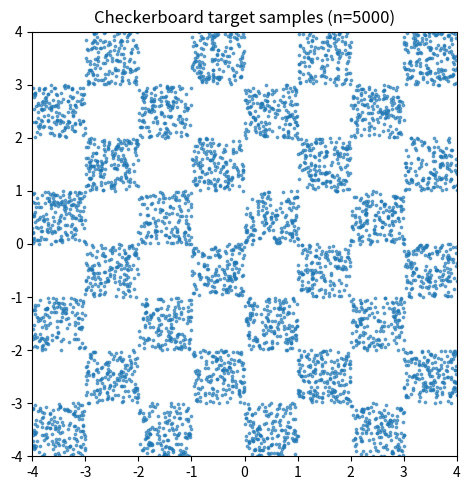
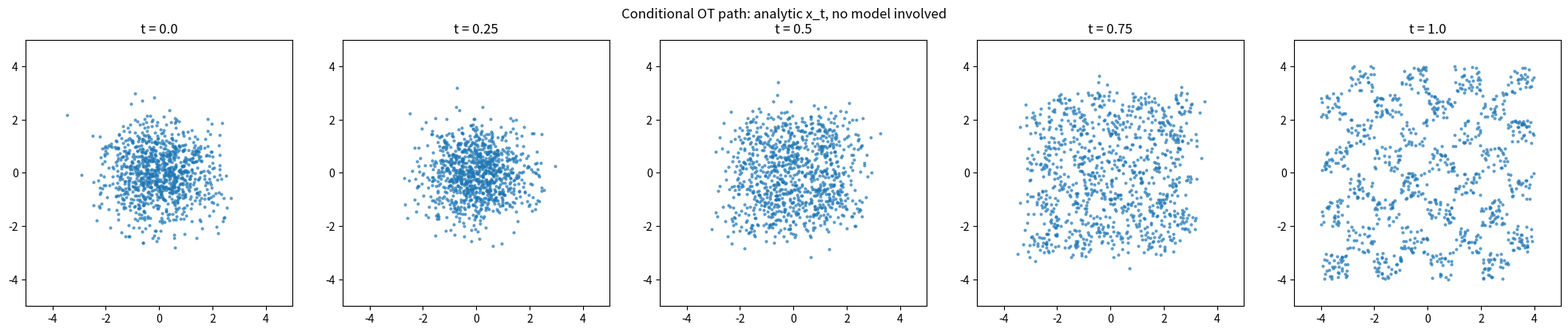

These figures' Python source, in order:
"""
Flow Matching for Generative Modeling -- small-scale replication.

Reproduces the central mechanism of the paper (Lipman et al., 2022) on a 2D
checkerboard toy distribution using Conditional Flow Matching with the
Optimal Transport (OT) conditional path (paper Section 4.1, Example II).

This file is built up stage by stage:
  Stage 1: data verification          <- this stage
  Stage 2: conditional-path verification
  Stage 3: model + one training step
  Stage 4: short training run
  Stage 5: Euler generation
  Stage 6: full training run
  Stage 7: midpoint / NFE experiment
"""
import os
from pathlib import Path

os.environ.setdefault("TF_CPP_MIN_LOG_LEVEL", "2")

import matplotlib.pyplot as plt
import numpy as np

SEED = 42
OUTPUT_DIR = Path("outputs")
OUTPUT_DIR.mkdir(exist_ok=True)


def sample_checkerboard(batch_size: int, rng: np.random.Generator) -> np.ndarray:
    """Sample points uniformly from the active squares of a checkerboard.

    "Active" squares are those where floor(x) + floor(y) is even, over the
    region [-4, 4] x [-4, 4]. Uses rejection sampling: draw uniformly over
    the bounding square, keep only points that land on an active cell.

    Returns: float32 array of shape (batch_size, 2).
    """
    accepted = np.empty((0, 2), dtype=np.float32)
    while accepted.shape[0] < batch_size:
        # Oversample by 2x per round since roughly half of cells are active.
        candidates = rng.uniform(-4.0, 4.0, size=(batch_size * 2, 2)).astype(np.float32)
        is_active = (np.floor(candidates[:, 0]) + np.floor(candidates[:, 1])) % 2 == 0
        accepted = np.concatenate([accepted, candidates[is_active]], axis=0)
    return accepted[:batch_size]


def plot_checkerboard_target(samples: np.ndarray, path: Path) -> None:
    plt.figure(figsize=(5, 5))
    plt.scatter(samples[:, 0], samples[:, 1], s=3, alpha=0.6)
    plt.xlim(-4, 4)
    plt.ylim(-4, 4)
    plt.gca().set_aspect("equal")
    plt.title(f"Checkerboard target samples (n={samples.shape[0]})")
    plt.tight_layout()
    plt.savefig(path, dpi=150)
    plt.close()


def conditional_path(
    x0: np.ndarray, x1: np.ndarray, t: float, sigma_min: float = 0.01
) -> np.ndarray:
    """Evaluate the OT conditional path x_t = sigma_t * x0 + t * x1.

    sigma_t = 1 - (1 - sigma_min) * t   (paper eq. 20, with linear sigma).

    At t=0 this returns x0 exactly. At t=1 it returns sigma_min * x0 + x1,
    i.e. essentially x1 with a small amount of residual noise. This is pure
    algebra -- no model, no training, just the formula evaluated directly.
    """
    sigma_t = 1.0 - (1.0 - sigma_min) * t
    return sigma_t * x0 + t * x1


def plot_conditional_path_snapshots(
    x0: np.ndarray, x1: np.ndarray, times: list[float], path: Path
) -> None:
    fig, axes = plt.subplots(1, len(times), figsize=(4 * len(times), 4))
    for ax, t in zip(axes, times):
        x_t = conditional_path(x0, x1, t)
        ax.scatter(x_t[:, 0], x_t[:, 1], s=4, alpha=0.6)
        ax.set_xlim(-5, 5)
        ax.set_ylim(-5, 5)
        ax.set_aspect("equal")
        ax.set_title(f"t = {t}")
    fig.suptitle("Conditional OT path: analytic x_t, no model involved")
    plt.tight_layout()
    plt.savefig(path, dpi=150)
    plt.close()


def main() -> None:
    rng = np.random.default_rng(SEED)

    x1 = sample_checkerboard(5000, rng)

    # Sanity checks before we trust this as a training target.
    print(f"x1 shape:  {x1.shape}, dtype: {x1.dtype}")
    print(f"x1 mean:   {x1.mean(axis=0)}")
    print(f"x1 std:    {x1.std(axis=0)}")
    print(f"x1 min/max: {x1.min(axis=0)} / {x1.max(axis=0)}")

    # Every sample must actually be on an active cell -- catches off-by-one
    # errors in the floor/parity logic before they contaminate everything
    # downstream.
    cell_parity = (np.floor(x1[:, 0]) + np.floor(x1[:, 1])) % 2
    assert np.all(cell_parity == 0), "Found samples outside active cells!"
    print("All samples confirmed on active checkerboard cells.")

    plot_checkerboard_target(x1, OUTPUT_DIR / "checkerboard_target.png")
    print(f"\nSaved: {OUTPUT_DIR / 'checkerboard_target.png'}")

    # --- Stage 2: conditional path verification (still no model/training) ---
    n_path_samples = 1000
    x0_path = rng.standard_normal(size=(n_path_samples, 2)).astype(np.float32)
    x1_path = sample_checkerboard(n_path_samples, rng)

    # At t=0, x_t must equal x0 exactly -- a direct algebraic check.
    x_t0 = conditional_path(x0_path, x1_path, t=0.0)
    assert np.allclose(x_t0, x0_path), "x_t at t=0 should equal x0 exactly!"
    print("\nConditional path at t=0 matches x0 exactly, as expected.")

    # At t=1, x_t should be very close to x1 (off by sigma_min * x0).
    x_t1 = conditional_path(x0_path, x1_path, t=1.0)
    max_deviation = np.max(np.abs(x_t1 - x1_path))
    print(f"Conditional path at t=1: max deviation from x1 = {max_deviation:.4f}"
          f" (should be small, bounded by sigma_min * |x0|)")

    plot_conditional_path_snapshots(
        x0_path, x1_path, [0.0, 0.25, 0.5, 0.75, 1.0],
        OUTPUT_DIR / "conditional_path_snapshots.png",
    )
    print(f"Saved: {OUTPUT_DIR / 'conditional_path_snapshots.png'}")


if __name__ == "__main__":
    main()
